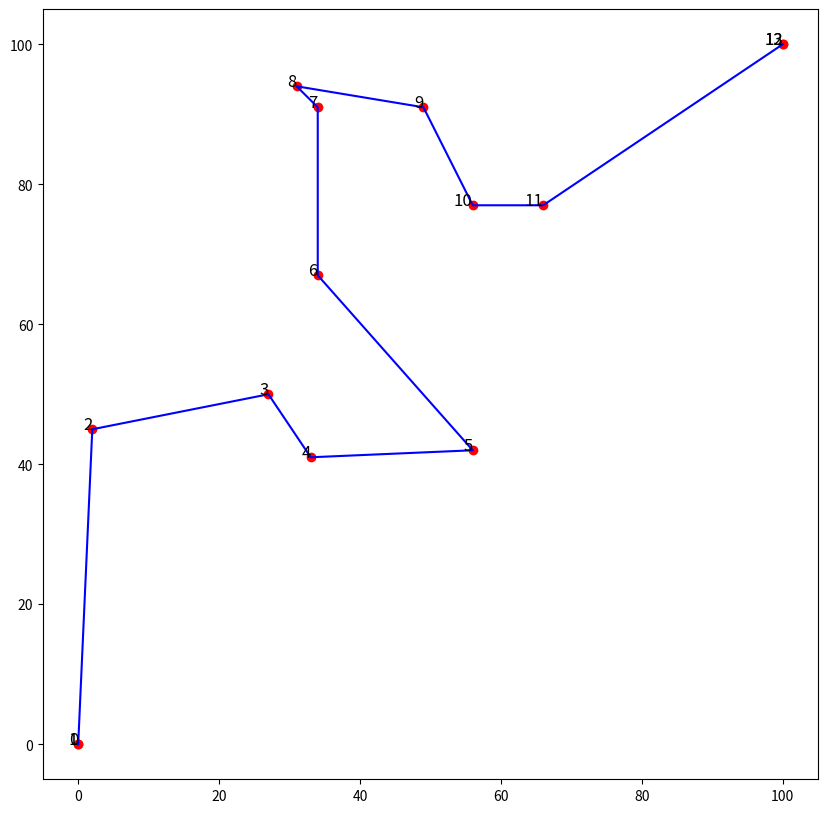

Python code for this plot:
import random
import time
import math
import matplotlib.pyplot as plt

# 建立起點和終點
start = (0, 0)
end = (100, 100)

# 建立隨機的 10 個中繼站
# intermediates = [(random.randint(0, 100), random.randint(0, 100)) for _ in range(10)]

intermediates = [(0, 0), (56, 42), (49, 91), (27, 50), (2, 45), (33, 41), (34, 67), (34, 91), (31, 94), (56, 77), (66, 77), (100, 100)]

# 計算兩點之間的距離
def calculate_distance(point1, point2):
  return math.sqrt((point1[0] - point2[0])**2 + (point1[1] - point2[1])**2)

# 貪心算法來尋找最短路徑
def greedy_shortest_path(start, intermediates, end):
  path = [start]
  while intermediates:
    # 從剩餘的中繼站中找出離當前位置最近的點
    next_point = min(intermediates, key=lambda x: calculate_distance(path[-1], x))
    intermediates.remove(next_point)
    path.append(next_point)
  path.append(end)
  return path



# 計算總路徑的距離
def total_distance(path):
    return sum(calculate_distance(path[i], path[i+1]) for i in range(len(path)-1))

# 繪製路徑圖
def draw_path(path):
  plt.figure(figsize=(10,10))
  plt.scatter(*zip(*path), color='red')  # 將點畫在圖上
  plt.plot(*zip(*path), color='blue')  # 將路徑畫在圖上

  # 標示點的順序
  for i, point in enumerate(path):
      plt.text(point[0], point[1], str(i), fontsize=12, ha='right')
  
  plt.show()

def main():

    start_time = time.time()
    # 使用貪心算法找到最短路徑
    path = greedy_shortest_path(start, intermediates, end)

    # 輸出最短路徑和其距離
    print('最短路徑:', path)
    print('最短路徑的距離:', total_distance(path))

    end_time = time.time()
    execution_time = end_time - start_time
    print("Execution time:", execution_time, "seconds")

    # 繪製路徑圖
    draw_path(path)

if __name__ == '__main__':
    main()
